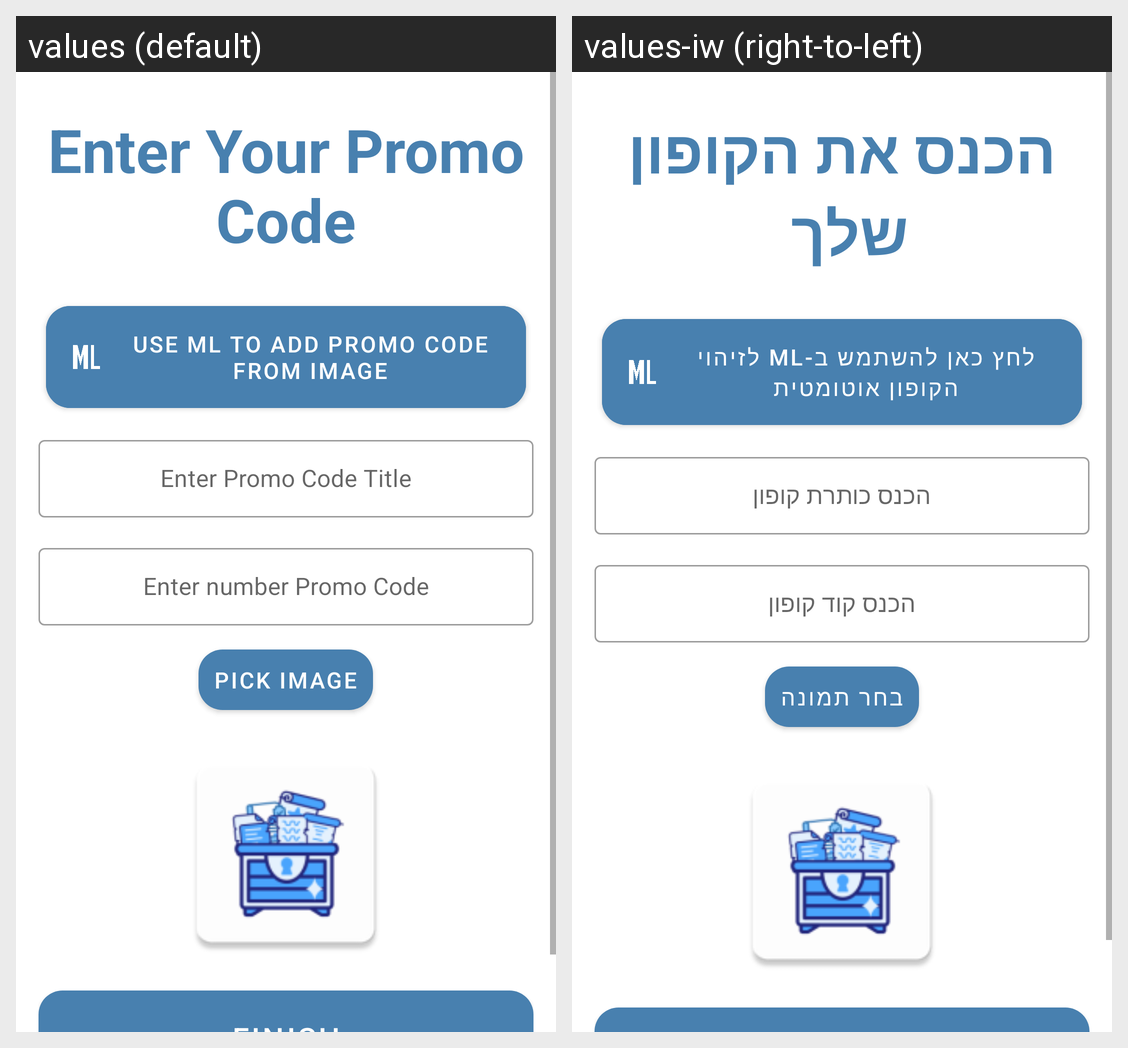

The same Android screen rendered under two of its app's locales, left to right. List the strings drawn on it with the default value and each locale's translation.
Android screen res/layout/fragment_add_item.xml rendered under 2 locales, left to right: values (default), values-iw (right-to-left). Device: Nexus 5 (rendered at 1080×1920; each locale shown at half size, 540×960, under a caption strip naming it); theme Theme.CouponChest.
Strings drawn on this screen, with the default value and each locale's value (text and hints the layout hard-codes, and strings that could not be matched under every locale, appear in the picture but are not listed):

enter_your_promo_code
  values: Enter Your Promo Code
  values-iw: הכנס את הקופון שלך 

add_promo_code_from_image
  values: Use ML to Add Promo Code from Image
  values-iw: לחץ כאן להשתמש ב-ML לזיהוי הקופון אוטומטית

enter_promo_code_title
  values: Enter Promo Code Title
  values-iw: הכנס כותרת קופון

enter_number_promo_code
  values: Enter number Promo Code
  values-iw: הכנס קוד קופון

pick_image
  values: Pick Image
  values-iw: בחר תמונה
